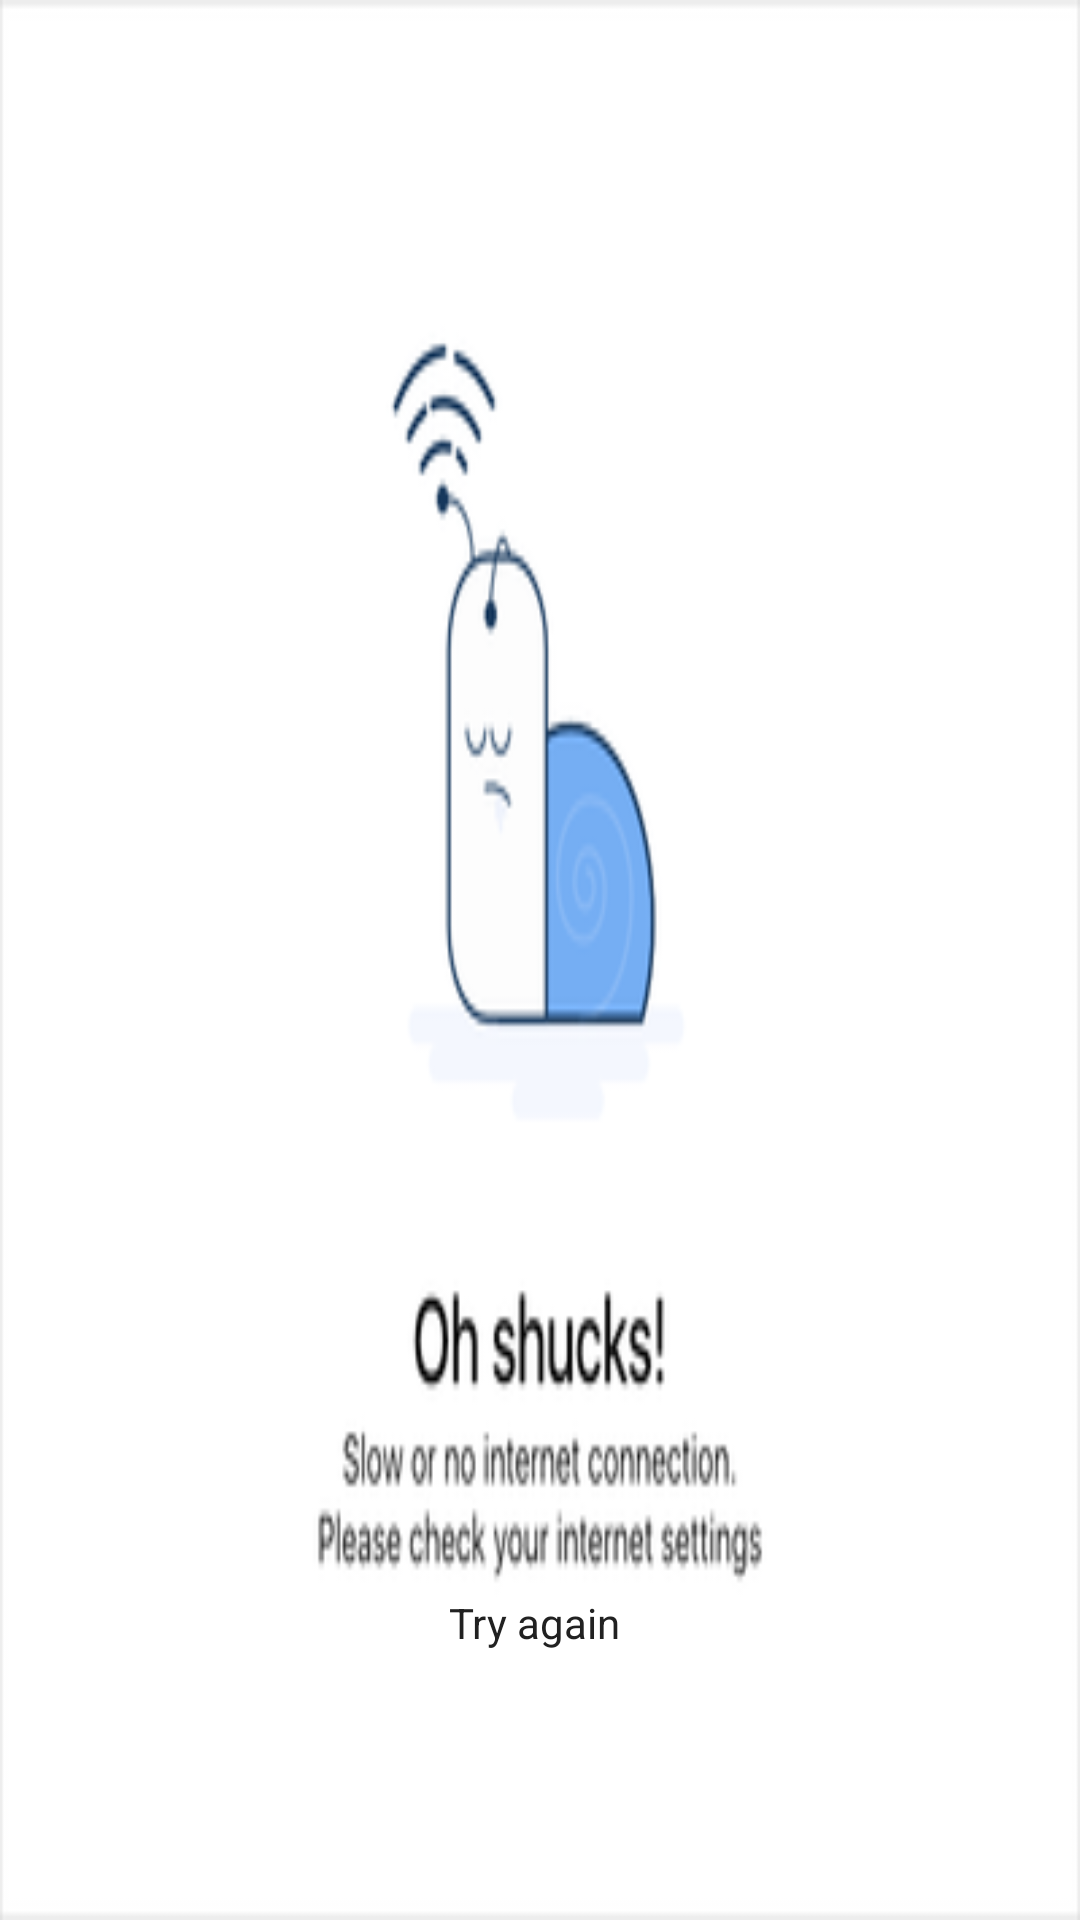

Layout XML and referenced resources for this Android screen:
<!-- AndroidManifest.xml: application theme Theme.OnlineStore -->
<!-- res/layout/activity_disconnect.xml -->
<?xml version="1.0" encoding="utf-8"?>
<RelativeLayout xmlns:android="http://schemas.android.com/apk/res/android"
    xmlns:app="http://schemas.android.com/apk/res-auto"
    xmlns:tools="http://schemas.android.com/tools"
    android:layout_width="match_parent"
    android:layout_height="match_parent"
    android:background="@drawable/internet_connection"
    tools:context=".DisconnectActivity">

    <Button
        android:id="@+id/button_connection"
        android:layout_width="match_parent"
        android:layout_height="wrap_content"
        style="@style/Widget.AppCompat.ActionButton.Overflow"
        android:textColor="@color/black"
        android:layout_alignParentBottom="true"
        android:layout_marginBottom="75dp"
        android:text="Try again" />
</RelativeLayout>
<!-- resources referenced by this layout -->
<resources>
  <color name="black">#212121</color>
  <!-- drawable internet_connection: png bitmap (drawable-v24, 18262 bytes) -->
  <style name="Theme.OnlineStore" parent="Theme.MaterialComponents.DayNight.DarkActionBar">
          
          <item name="colorPrimary">@color/purple_500</item>
          <item name="colorPrimaryVariant">@color/purple_700</item>
          <item name="colorOnPrimary">@color/white</item>
          
          <item name="colorSecondary">@color/teal_200</item>
          <item name="colorSecondaryVariant">@color/teal_700</item>
          <item name="colorOnSecondary">@color/black</item>
          
          <item name="android:statusBarColor" tools:targetApi="l">?attr/colorPrimaryVariant</item>
          
      </style>
  <color name="purple_500">#3F51B5</color>
  <color name="purple_700">#303F9F</color>
  <color name="white">#ffffff</color>
  <color name="teal_200">#4CAF50</color>
  <color name="teal_700">#757575</color>
</resources>
